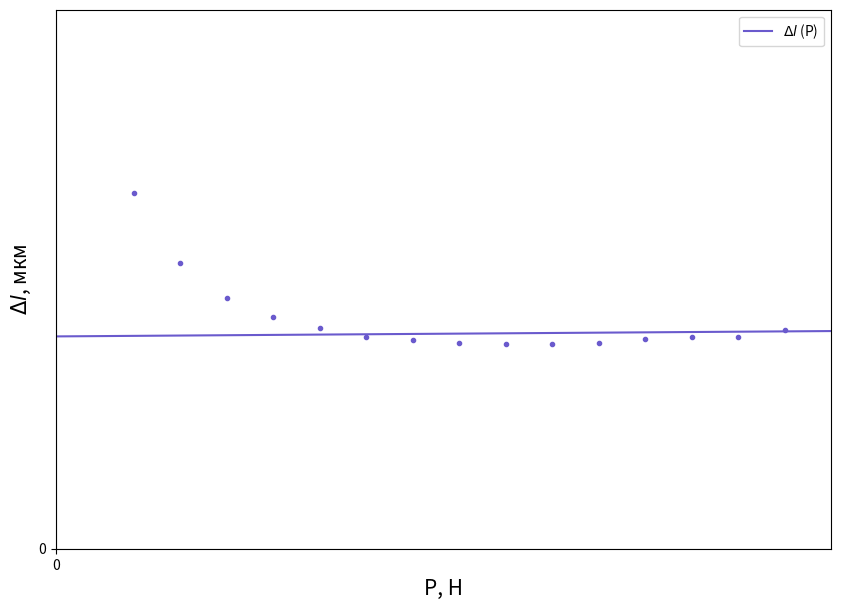

Write Python code to recreate this figure.
import numpy as np
import matplotlib as mpl
import matplotlib.pyplot as plt
import matplotlib.ticker as ticker
import collections

mpl.rcParams['pdf.fonttype'] = 42
mpl.rcParams['ps.fonttype'] = 42

fig, ax = plt.subplots()

x = [[0.470, 0.440, 0.410, 0.380, 0.350, 0.320, 0.290, 0.260, 0.230, 0.200, 0.170, 0.140, 0.110, 0.080, 0.050]]
y = [[1.62, 1.57, 1.57, 1.56, 1.53, 1.52, 1.52, 1.53, 1.55, 1.57, 1.64, 1.72, 1.86, 2.12, 2.64]]

xer = 0  # change errors
yer = 0

xline = []
z = []
yline = []
for i in range(len(x)):
    xline.append(np.linspace(0, 30, 100))  # change limits (llim, rlim, ...)
    z.append(np.polyfit([0] + x[i], [0] + y[i], 1, cov=True))
    print(z[i][0][1])
    yline.append(np.polyval(z[i][0], xline[i]))

colors = ['slateblue', 'hotpink']
Ts = [10.887, 15.721, 20.643, 25.589, 28.932]
lbls = [f'$\Delta l$ (P)' for i in range(len(x))]

for i in range(len(x)):
    ax.errorbar(x[i], y[i], c=colors[i], marker='', linestyle='', xerr=xer, yerr=yer)
    ax.scatter(x[i], y[i], c=colors[i], marker='.')
    ax.plot(xline[i], yline[i], c=colors[i], marker='', label=lbls[i])

plt.legend()

plt.ylabel(r'$\Delta l$, мкм', fontsize=15)  # change axis names
plt.xlabel(r'P, Н', fontsize=15)

plt.xlim(0, 0.5)  # change axis limits
plt.ylim(0, 4)

ax.minorticks_on()
ax.grid(which='major', axis='both')
ax.grid(which='minor', axis='y', linestyle=':')

ax.xaxis.set_major_locator(ticker.MultipleLocator(10))
ax.xaxis.set_minor_locator(ticker.MultipleLocator(5))

ax.yaxis.set_major_locator(ticker.MultipleLocator(100))
ax.yaxis.set_minor_locator(ticker.MultipleLocator(50))

fig.set_figheight(7)
fig.set_figwidth(10)
plt.show()

slopes = [[z[i][0][0], np.sqrt(np.diag(z[i][1]))[0]] for i in range(len(x))]

for i in range(len(x)):
    print(f'k = {slopes[i][0]}, dk = {slopes[i][1]}$')
